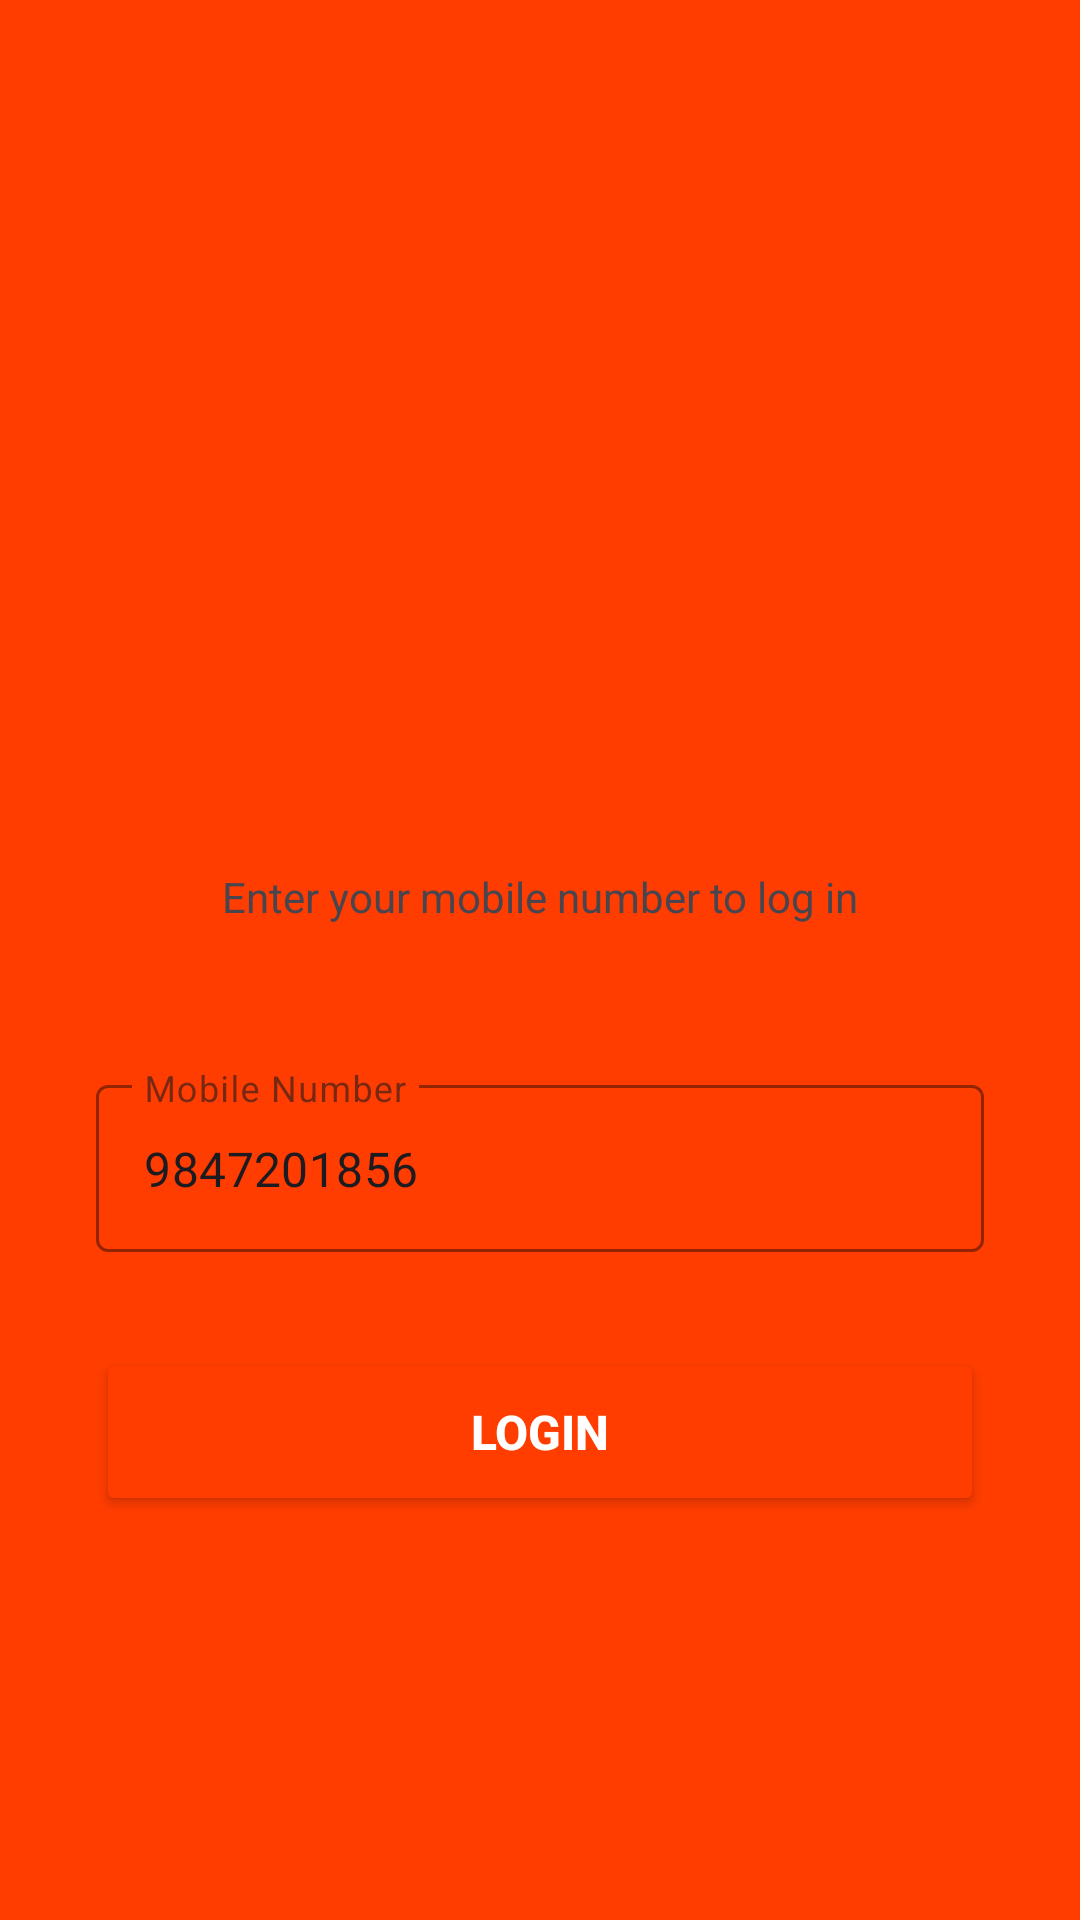

Layout XML and referenced resources for this Android screen:
<!-- AndroidManifest.xml: application theme Theme.OttApp -->
<!-- res/layout/activity_login.xml -->
<?xml version="1.0" encoding="utf-8"?>
<androidx.constraintlayout.widget.ConstraintLayout xmlns:android="http://schemas.android.com/apk/res/android"
    xmlns:app="http://schemas.android.com/apk/res-auto"
    android:id="@+id/loginMain"

    android:layout_width="match_parent"
    android:layout_height="match_parent"
    android:background="?android:attr/windowBackground">


    <View
        android:id="@+id/statusBarBg"
        android:layout_width="match_parent"
        android:layout_height="0dp"
        android:background="@color/sun_red"
        app:layout_constraintTop_toTopOf="parent" />


    <ImageView
        android:id="@+id/loginLogo"
        android:layout_width="120dp"
        android:layout_height="120dp"
        android:layout_marginTop="100dp"
        android:contentDescription="@string/lbl_login"
        android:src="@drawable/sun_direct_logo"
        android:scaleType="fitCenter"
        app:layout_constraintEnd_toEndOf="parent"
        app:layout_constraintStart_toStartOf="parent"
        app:layout_constraintTop_toTopOf="parent" />

    <TextView
        android:id="@+id/loginTitle"
        android:layout_width="wrap_content"
        android:layout_height="wrap_content"
        android:layout_marginTop="24dp"
        android:text="@string/sun_direct_ott"
        android:textColor="@color/sun_red"
        android:textSize="28sp"
        android:textStyle="bold"
        app:layout_constraintEnd_toEndOf="parent"
        app:layout_constraintStart_toStartOf="parent"
        app:layout_constraintTop_toBottomOf="@id/loginLogo" />

    <TextView
        android:id="@+id/loginSubtitle"
        android:layout_width="wrap_content"
        android:layout_height="wrap_content"
        android:layout_marginTop="8dp"
        android:text="@string/enter_your_mobile_number_to_log_in"
        android:textColor="?android:attr/textColorSecondary"
        android:textSize="14sp"

        app:layout_constraintEnd_toEndOf="parent"
        app:layout_constraintStart_toStartOf="parent"
        app:layout_constraintTop_toBottomOf="@id/loginTitle" />

    <com.google.android.material.textfield.TextInputLayout
        android:id="@+id/mobileInputLayout"
        style="@style/Widget.MaterialComponents.TextInputLayout.OutlinedBox"
        android:layout_width="match_parent"
        android:layout_height="wrap_content"
        android:layout_marginStart="32dp"
        android:layout_marginTop="48dp"
        android:layout_marginEnd="32dp"
        android:hint="@string/lbl_mobile_number"
        app:boxStrokeColor="@color/sun_red"
        app:hintTextColor="@color/sun_red"
        app:layout_constraintTop_toBottomOf="@id/loginSubtitle">

        <com.google.android.material.textfield.TextInputEditText
            android:id="@+id/mobileNumber"
            android:layout_width="match_parent"
            android:layout_height="wrap_content"
            android:inputType="phone"
            android:text="@string/lbl_9847201856"
            android:maxLength="10" />

    </com.google.android.material.textfield.TextInputLayout>

    <Button
        android:id="@+id/loginButton"
        android:layout_width="match_parent"
        android:layout_height="56dp"
        android:layout_marginStart="32dp"
        android:layout_marginTop="32dp"
        android:layout_marginEnd="32dp"
        android:backgroundTint="@color/sun_red"
        android:text="@string/lbl_login"
        android:textColor="@android:color/white"
        android:textSize="16sp"
        android:textStyle="bold"
        app:layout_constraintTop_toBottomOf="@id/mobileInputLayout" />

</androidx.constraintlayout.widget.ConstraintLayout>
<!-- resources referenced by this layout -->
<resources>
  <color name="sun_red">#FF3D00</color>
  <string name="enter_your_mobile_number_to_log_in">Enter your mobile number to log in</string>
  <string name="lbl_9847201856">9847201856</string>
  <string name="lbl_login">LOGIN</string>
  <string name="lbl_mobile_number">Mobile Number</string>
  <string name="sun_direct_ott">Sun Direct OTT</string>
  <style name="Theme.OttApp" parent="Base.Theme.OttApp" />
  <style name="Base.Theme.OttApp" parent="Theme.Material3.DayNight.NoActionBar">
          <item name="colorPrimary">@color/sun_red</item>
          <item name="colorSecondary">@color/sun_dark_gray</item>
          <item name="android:statusBarColor">@color/sun_red</item>
          <item name="android:windowLightStatusBar">false</item>
          <item name="android:windowDrawsSystemBarBackgrounds">true</item>
          <item name="android:windowTranslucentStatus">false</item>
      </style>
  <color name="sun_dark_gray">#455A64</color>
</resources>
